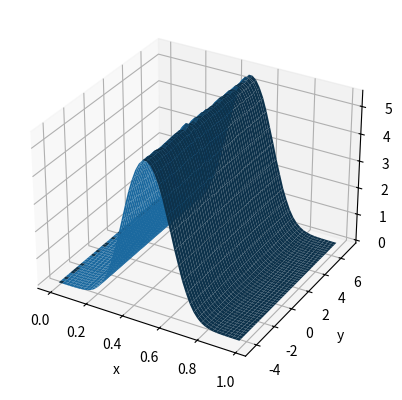

Here is the Python script that generated this plot:
import numpy.random as rand
import matplotlib.pyplot as plt
import numpy as np

N = 2000000
x = rand.uniform(0,1,N)
n = rand.normal(0,1,N)

y = 3*x + n

hist_x, bin_xedges = np.histogram(x, bins=50)
hist_y, bin_yedges = np.histogram(y, bins=50)

X, Y = np.meshgrid(bin_xedges[:-1], bin_yedges[:-1])
joint = hist_x[:, np.newaxis] * hist_y[np.newaxis, :]

fig = plt.figure()
ax = fig.add_subplot(111, projection='3d')
ax.plot_surface(X, Y, joint)
plt.xlabel('x')
plt.ylabel('y')
plt.show()
